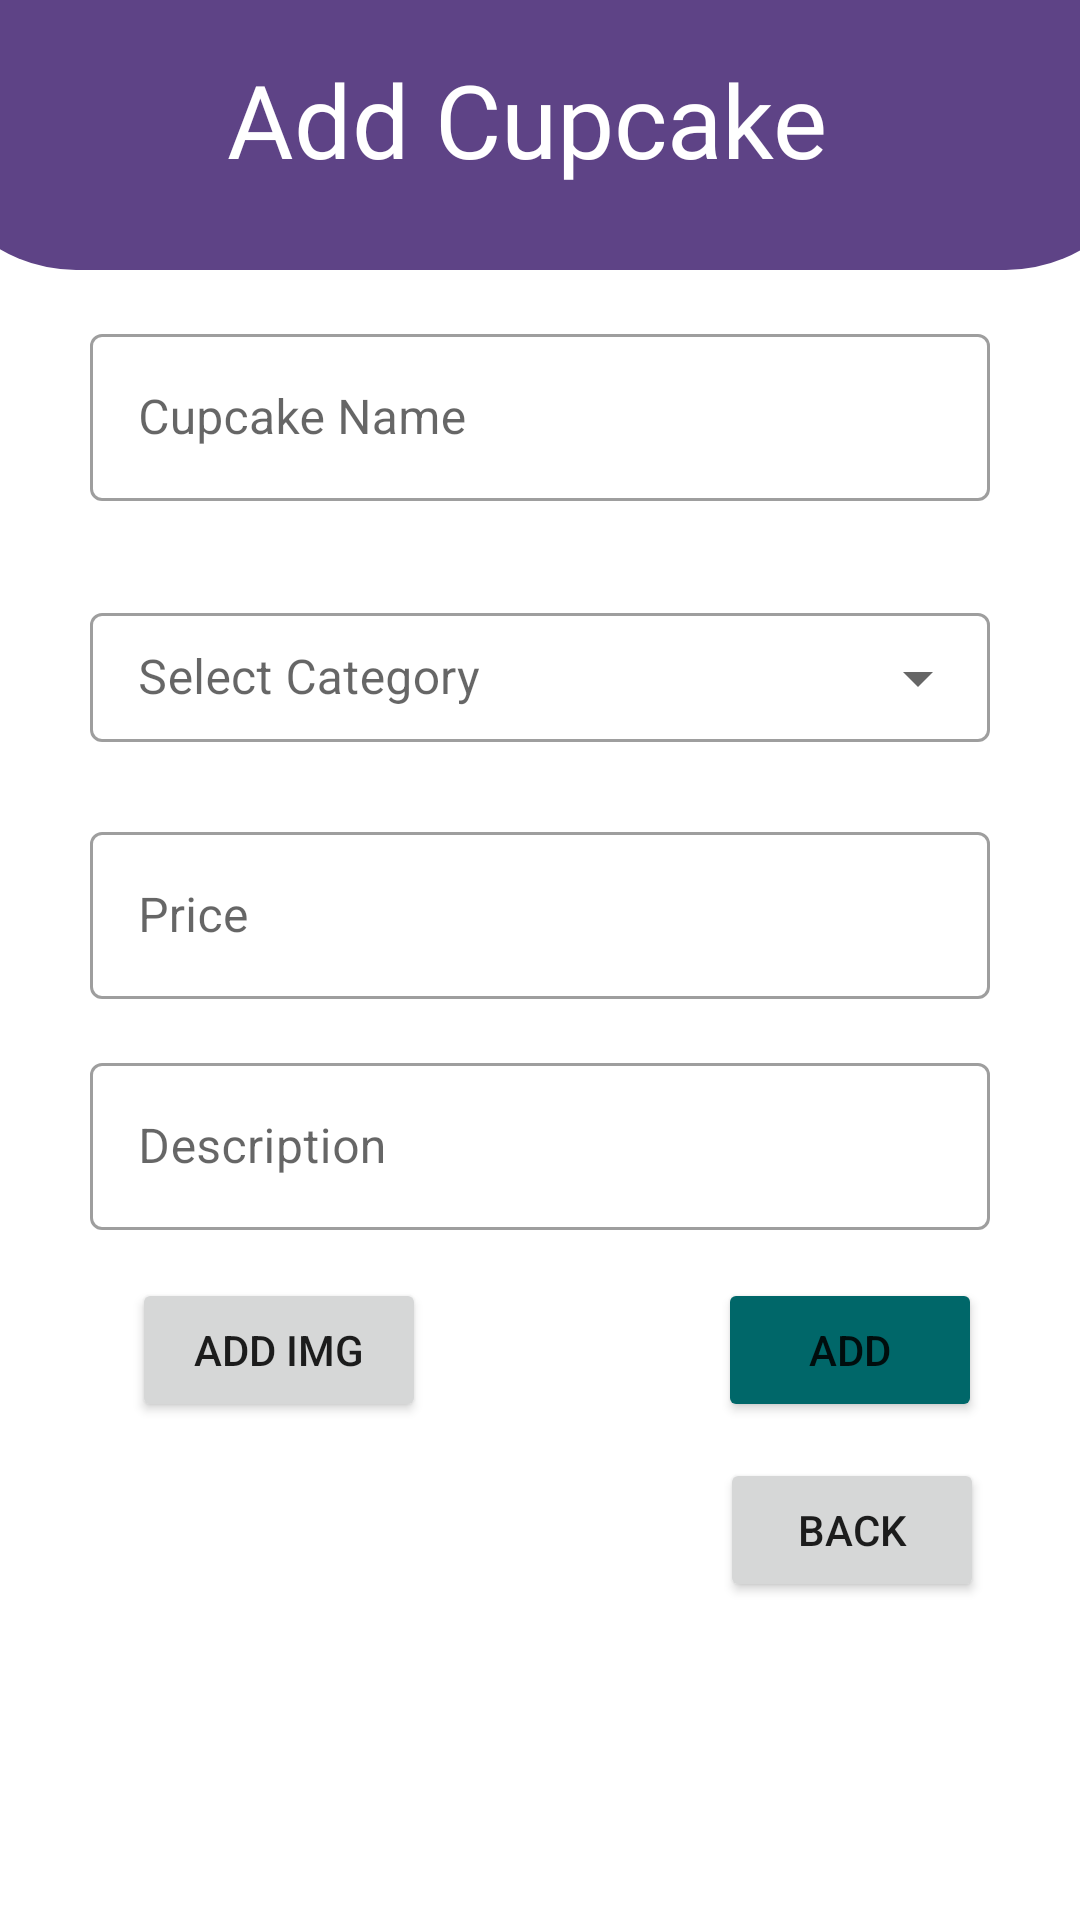

Android layout source for this screen:
<!-- AndroidManifest.xml: application theme AppTheme -->
<!-- res/layout/activity_add_cupcake.xml -->
<?xml version="1.0" encoding="utf-8"?>
<androidx.constraintlayout.widget.ConstraintLayout xmlns:android="http://schemas.android.com/apk/res/android"
    xmlns:app="http://schemas.android.com/apk/res-auto"
    xmlns:tools="http://schemas.android.com/tools"
    android:id="@+id/main"
    android:layout_width="match_parent"
    android:layout_height="match_parent"
    tools:context=".Activity.Add_cupcake">

    <RelativeLayout
        android:id="@+id/relativeLayout2"
        android:layout_width="410dp"
        android:layout_height="90dp"
        android:background="@drawable/half_circle"
        android:orientation="vertical"
        app:layout_constraintEnd_toEndOf="parent"
        app:layout_constraintStart_toStartOf="parent"
        app:layout_constraintTop_toTopOf="parent">

        <TextView
            android:id="@+id/textView4"
            android:layout_width="275dp"
            android:layout_height="48dp"
            android:layout_alignParentStart="true"
            android:layout_alignParentTop="true"
            android:layout_alignParentEnd="true"
            android:layout_alignParentBottom="true"
            android:layout_marginStart="67dp"
            android:layout_marginTop="17dp"
            android:layout_marginEnd="68dp"
            android:layout_marginBottom="25dp"
            android:fontFamily="@font/roboto_medium"
            android:text="Add Cupcake "
            android:textAlignment="center"
            android:textAllCaps="false"
            android:textColor="#fff"
            android:textSize="34sp" />
    </RelativeLayout>'

    <com.google.android.material.textfield.TextInputLayout
        android:id="@+id/cupcakeName"
        style="@style/Widget.MaterialComponents.TextInputLayout.OutlinedBox"
        android:layout_width="0dp"
        android:layout_height="wrap_content"
        android:layout_marginStart="30dp"
        android:layout_marginTop="16dp"
        android:layout_marginEnd="30dp"
        android:hint="Cupcake Name"

        app:layout_constraintEnd_toEndOf="parent"
        app:layout_constraintStart_toStartOf="parent"
        app:layout_constraintTop_toBottomOf="@+id/relativeLayout2">

        <com.google.android.material.textfield.TextInputEditText
            android:id="@+id/cName"
            android:layout_width="match_parent"
            android:layout_height="wrap_content"
            android:inputType="textAutoComplete" />
    </com.google.android.material.textfield.TextInputLayout>


    <com.google.android.material.textfield.TextInputLayout
        android:id="@+id/CategoryDropdown"
        style="@style/Widget.MaterialComponents.TextInputLayout.OutlinedBox.Dense.ExposedDropdownMenu"
        android:layout_width="0dp"
        android:layout_height="49dp"
        android:layout_marginStart="30dp"
        android:layout_marginTop="32dp"
        android:layout_marginEnd="30dp"
        android:hint="Select Category"
        app:layout_constraintEnd_toEndOf="parent"
        app:layout_constraintHorizontal_bias="0.0"
        app:layout_constraintStart_toStartOf="parent"
        app:layout_constraintTop_toBottomOf="@+id/cupcakeName"
        tools:ignore="MissingConstraints">

        <AutoCompleteTextView
            android:id="@+id/cupCakeCategoryMenu"
            android:layout_width="match_parent"
            android:layout_height="43dp"
            android:inputType="textAutoComplete" />
    </com.google.android.material.textfield.TextInputLayout>


    <com.google.android.material.textfield.TextInputLayout
        android:id="@+id/cupcakePrice"
        style="@style/Widget.MaterialComponents.TextInputLayout.OutlinedBox"
        android:layout_width="0dp"
        android:layout_height="wrap_content"
        android:layout_marginStart="30dp"
        android:layout_marginTop="24dp"
        android:layout_marginEnd="30dp"

        android:hint="Price"
        app:layout_constraintEnd_toEndOf="parent"
        app:layout_constraintHorizontal_bias="0.0"
        app:layout_constraintStart_toStartOf="parent"
        app:layout_constraintTop_toBottomOf="@+id/CategoryDropdown">

        <com.google.android.material.textfield.TextInputEditText
            android:id="@+id/price"

            android:layout_width="match_parent"
            android:layout_height="wrap_content"
            android:inputType="number" />
    </com.google.android.material.textfield.TextInputLayout>

    <com.google.android.material.textfield.TextInputLayout
        android:id="@+id/cupcakeDescription"
        style="@style/Widget.MaterialComponents.TextInputLayout.OutlinedBox"
        android:layout_width="0dp"
        android:layout_height="wrap_content"
        android:layout_marginStart="30dp"
        android:layout_marginTop="16dp"
        android:layout_marginEnd="30dp"
        android:hint="Description"

        app:layout_constraintEnd_toEndOf="parent"
        app:layout_constraintStart_toStartOf="parent"
        app:layout_constraintTop_toBottomOf="@+id/cupcakePrice">

        <com.google.android.material.textfield.TextInputEditText
            android:id="@+id/description"
            android:layout_width="match_parent"
            android:layout_height="wrap_content"
            android:inputType="text" />
    </com.google.android.material.textfield.TextInputLayout>

    <Button
        android:id="@+id/addBtn"
        android:layout_width="wrap_content"
        android:layout_height="wrap_content"
        android:layout_marginTop="16dp"
        android:backgroundTint="@color/green"
        android:text="Add"
        app:layout_constraintEnd_toEndOf="parent"
        app:layout_constraintHorizontal_bias="0.88"
        app:layout_constraintStart_toStartOf="parent"
        app:layout_constraintTop_toBottomOf="@+id/cupcakeDescription" />

    <Button
        android:id="@+id/backHomeBtn"
        android:layout_width="wrap_content"
        android:layout_height="wrap_content"
        android:layout_marginTop="12dp"
        android:text="Back"
        app:layout_constraintEnd_toEndOf="parent"
        app:layout_constraintHorizontal_bias="0.882"
        app:layout_constraintStart_toStartOf="parent"
        app:layout_constraintTop_toBottomOf="@+id/addBtn" />

    <Button
        android:id="@+id/addImgBtn"
        android:layout_width="98dp"
        android:layout_height="wrap_content"
        android:layout_marginStart="44dp"
        android:layout_marginTop="16dp"
        android:text="add img"
        app:layout_constraintEnd_toStartOf="@+id/addBtn"
        app:layout_constraintHorizontal_bias="0.0"
        app:layout_constraintStart_toStartOf="parent"
        app:layout_constraintTop_toBottomOf="@+id/cupcakeDescription" />

    <ImageView
        android:id="@+id/img"
        android:layout_width="128dp"
        android:layout_height="128dp"
        android:layout_marginTop="8dp"
        app:layout_constraintBottom_toBottomOf="parent"
        app:layout_constraintEnd_toEndOf="@+id/addImgBtn"
        app:layout_constraintStart_toStartOf="@+id/addImgBtn"
        app:layout_constraintTop_toBottomOf="@+id/addImgBtn"
        app:layout_constraintVertical_bias="0.0"
        tools:srcCompat="@tools:sample/avatars" />

</androidx.constraintlayout.widget.ConstraintLayout>
<!-- resources referenced by this layout -->
<resources>
  <color name="green">#006769</color>
  <!-- drawable half_circle (drawable) -->
  <?xml version="1.0" encoding="utf-8"?>
  <shape xmlns:android="http://schemas.android.com/apk/res/android" android:shape="rectangle">
  <solid android:color="@color/purple"/>
      <corners android:bottomLeftRadius="50dp" android:bottomRightRadius="50dp"
          />
  </shape>
  <style name="AppTheme" parent="Theme.MaterialComponents.Light">
  
      </style>
  <color name="purple">#5E4386</color>
</resources>
